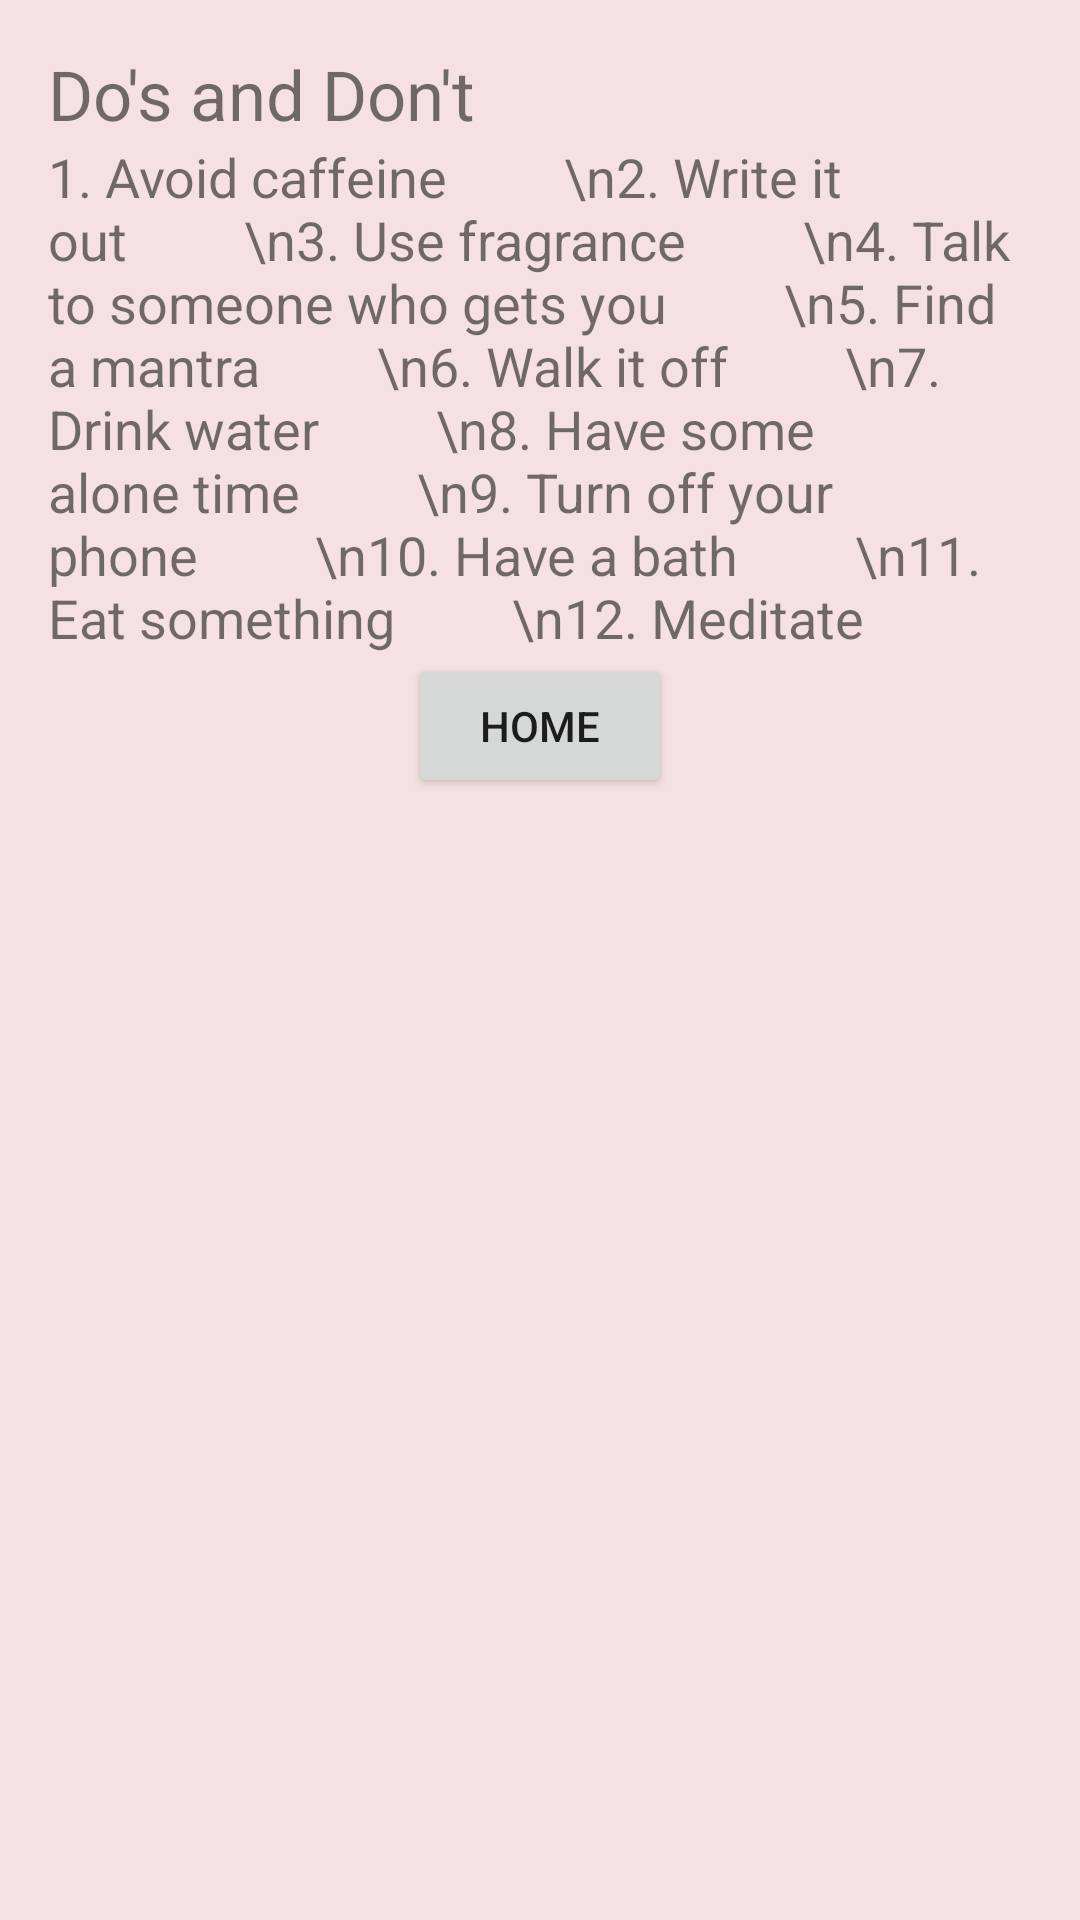

Here is an Android app screen rendered from its layout file. Give the layout XML and the strings, colors and styles it references.
<!-- AndroidManifest.xml: application theme Theme.Mindful_CAC -->
<!-- res/layout/activity_anxiety1.xml -->
<?xml version="1.0" encoding="utf-8"?>
<LinearLayout xmlns:android="http://schemas.android.com/apk/res/android"
    android:layout_width="match_parent"
    android:layout_height="wrap_content"
    android:background="#f5e1e1"
    android:orientation="vertical"
    android:padding="16dp">

    <TextView
        android:layout_width="match_parent"
        android:layout_height="wrap_content"
        android:text="Do's and Don't"
        android:textSize="23dp" />

    <TextView
        android:layout_width="match_parent"
        android:layout_height="wrap_content"
        android:text="1. Avoid caffeine
        \n2. Write it out
        \n3. Use fragrance
        \n4. Talk to someone who gets you
        \n5. Find a mantra
        \n6. Walk it off
        \n7. Drink water
        \n8. Have some alone time
        \n9. Turn off your phone
        \n10. Have a bath
        \n11. Eat something
        \n12. Meditate"
        android:textSize="18sp">

    </TextView>

    <Button
        android:id="@+id/home"
        android:layout_width="wrap_content"
        android:layout_height="wrap_content"
        android:layout_gravity="center"
        android:text="Home" />


</LinearLayout>
<!-- resources referenced by this layout -->
<resources>
  <style name="Theme.Mindful_CAC" parent="Theme.MaterialComponents.DayNight.DarkActionBar">
          
          <item name="colorPrimary">@color/purple_500</item>
          <item name="colorPrimaryVariant">@color/purple_700</item>
          <item name="colorOnPrimary">@color/white</item>
          
          <item name="colorSecondary">@color/teal_200</item>
          <item name="colorSecondaryVariant">@color/teal_700</item>
          <item name="colorOnSecondary">@color/black</item>
          
          <item name="android:statusBarColor" tools:targetApi="l">?attr/colorPrimaryVariant</item>
          
      </style>
  <!-- not gathered from this repository: default colours our renderer supplied (Android Studio template values) -->
  <color name="purple_500">#FF6200EE</color>
  <color name="purple_700">#FF3700B3</color>
  <color name="teal_200">#FF03DAC5</color>
  <color name="teal_700">#FF018786</color>
  <color name="black">#FF000000</color>
  <color name="white">#FFFFFFFF</color>
</resources>
